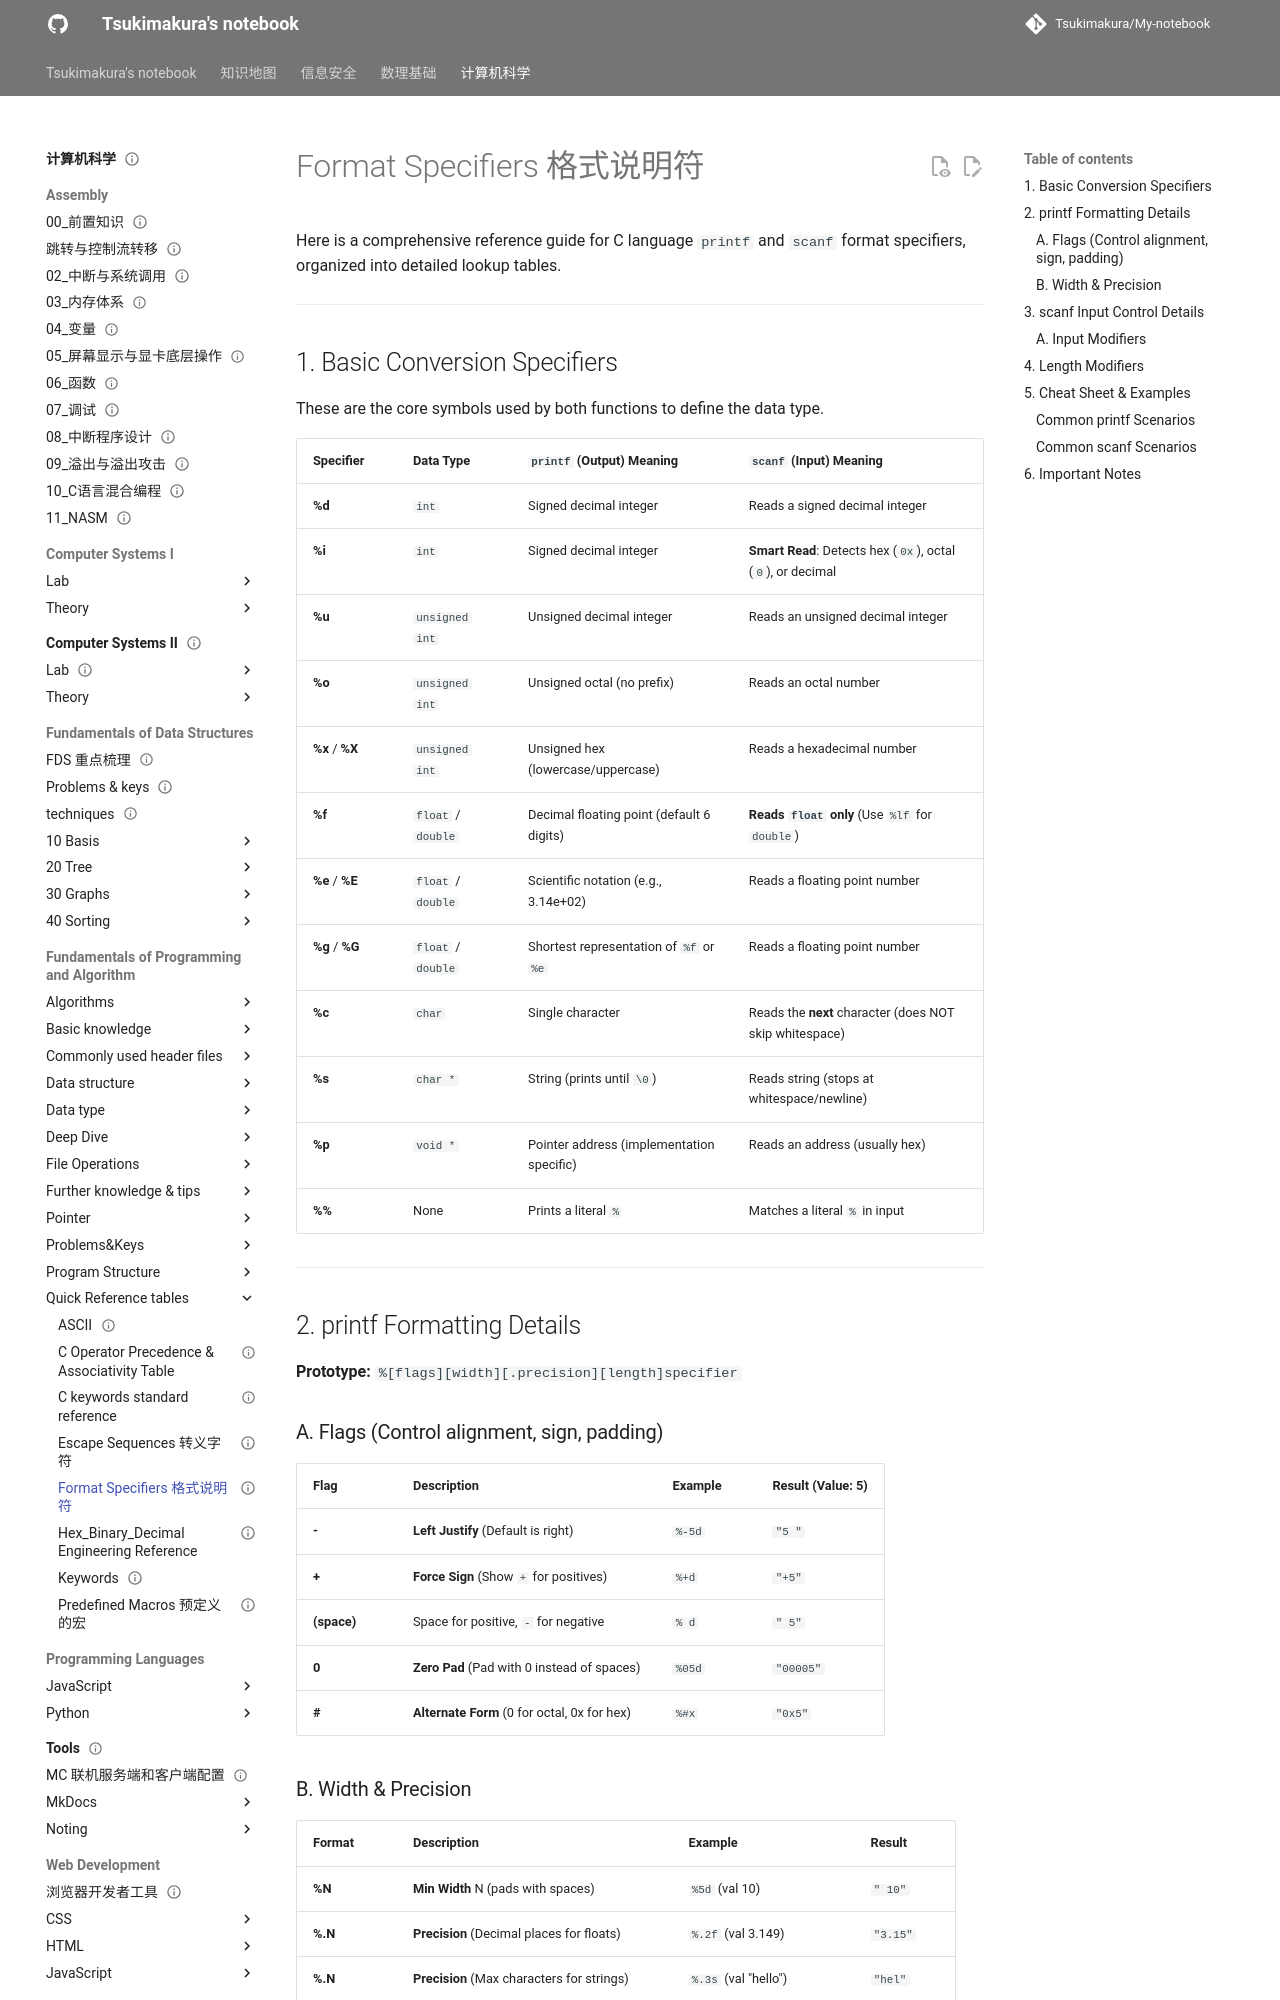

repository: Tsukimakura/My-notebook · page: 计算机科学/Fundamentals of Programming and Algorithm/Quick Reference tables/Format Specifiers 格式说明符/index.html · generator: mkdocs

---
title: "Format Specifiers 格式说明符"
status: draft
tags: [cs]
created: null
updated: 2026-10-06
sources: []
---

# Format Specifiers 格式说明符

Here is a comprehensive reference guide for C language `printf` and `scanf` format specifiers, organized into detailed lookup tables.

---

## 1. Basic Conversion Specifiers

These are the core symbols used by both functions to define the data type.

| Specifier | Data Type | `printf` (Output) Meaning | `scanf` (Input) Meaning |
| :--- | :--- | :--- | :--- |
| **%d** | `int` | Signed decimal integer | Reads a signed decimal integer |
| **%i** | `int` | Signed decimal integer | **Smart Read**: Detects hex (`0x`), octal (`0`), or decimal |
| **%u** | `unsigned int` | Unsigned decimal integer | Reads an unsigned decimal integer |
| **%o** | `unsigned int` | Unsigned octal (no prefix) | Reads an octal number |
| **%x** / **%X** | `unsigned int` | Unsigned hex (lowercase/uppercase) | Reads a hexadecimal number |
| **%f** | `float` / `double` | Decimal floating point (default 6 digits) | **Reads `float` only** (Use `%lf` for `double`) |
| **%e** / **%E** | `float` / `double` | Scientific notation (e.g., 3.14e+02) | Reads a floating point number |
| **%g** / **%G** | `float` / `double` | Shortest representation of `%f` or `%e` | Reads a floating point number |
| **%c** | `char` | Single character | Reads the **next** character (does NOT skip whitespace) |
| **%s** | `char *` | String (prints until `\0`) | Reads string (stops at whitespace/newline) |
| **%p** | `void *` | Pointer address (implementation specific) | Reads an address (usually hex) |
| **%%** | None | Prints a literal `%` | Matches a literal `%` in input |

---

## 2. printf Formatting Details

**Prototype:** `%[flags][width][.precision][length]specifier`

### A. Flags (Control alignment, sign, padding)

| Flag | Description | Example | Result (Value: 5) |
| :--- | :--- | :--- | :--- |
| **-** | **Left Justify** (Default is right) | `%-5d` | `"5    "` |
| **+** | **Force Sign** (Show `+` for positives) | `%+d` | `"+5"` |
| **(space)** | Space for positive, `-` for negative | `% d` | `" 5"` |
| **0** | **Zero Pad** (Pad with 0 instead of spaces) | `%05d` | `"00005"` |
| **#** | **Alternate Form** (0 for octal, 0x for hex) | `%#x` | `"0x5"` |
